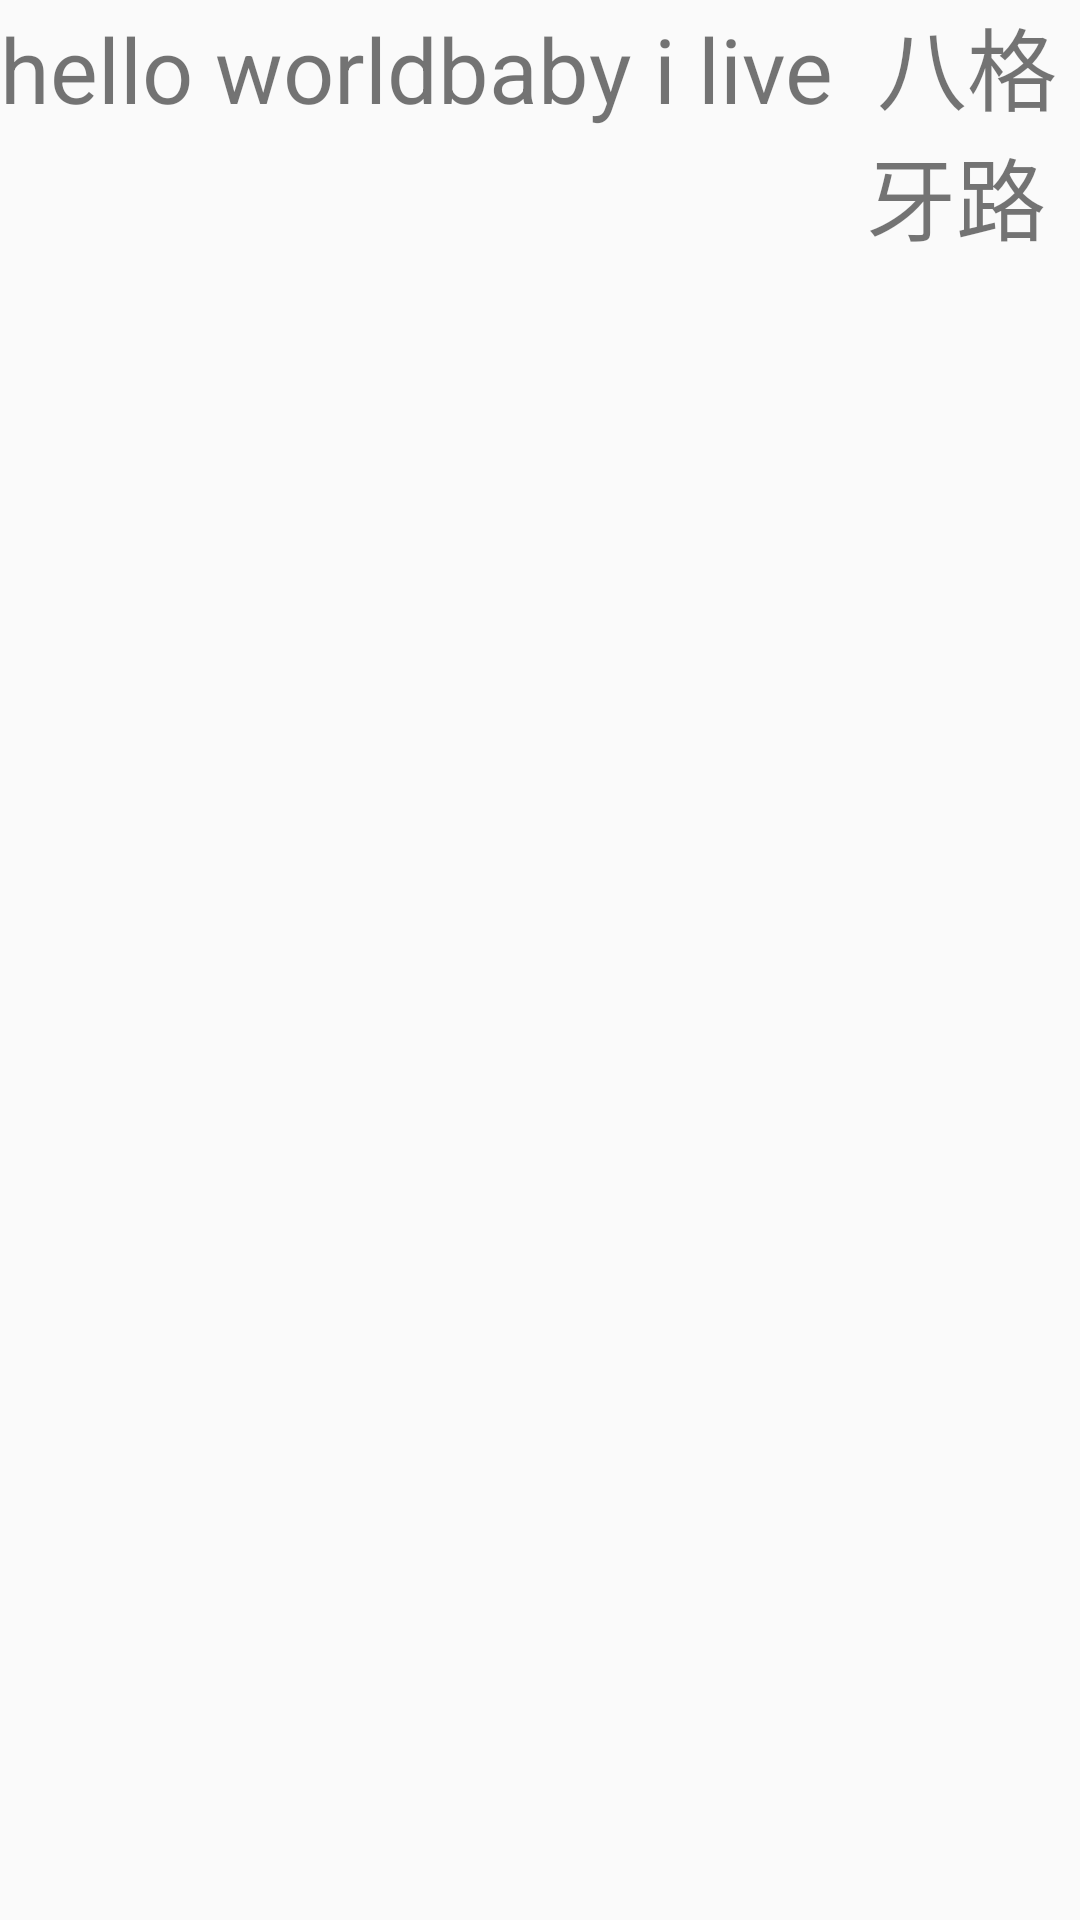

Write the Android layout XML for this screen, with the resource values it uses.
<!-- AndroidManifest.xml: application theme AppTheme -->
<!-- res/layout/activity_grid_view.xml -->
<?xml version="1.0" encoding="utf-8"?>
<LinearLayout xmlns:android="http://schemas.android.com/apk/res/android"
    android:layout_width="match_parent"
    android:layout_height="match_parent"
    android:orientation="vertical">
    <LinearLayout
        android:orientation="horizontal"
        android:layout_width="match_parent"
        android:layout_height="wrap_content">
        <TextView
            android:text="hello world"
            style="@style/iconStyle"
            android:layout_width="wrap_content"
            android:layout_height="wrap_content" />
        <TextView
            android:text="baby i live "
            style="@style/iconStyle"
            android:layout_width="wrap_content"
            android:layout_height="wrap_content" />
        <TextView
            android:text="八格牙路 "
            style="@style/iconStyle"
            android:layout_width="wrap_content"
            android:layout_height="wrap_content" />
    </LinearLayout>

<GridView
    android:id="@+id/gv_list"
    android:verticalSpacing="10dp"
    android:horizontalSpacing="10dp"
    android:columnWidth="90dp"
    android:layout_width="match_parent"
    android:layout_height="match_parent"></GridView>
</LinearLayout>
<!-- resources referenced by this layout -->
<resources>
  <style name="iconStyle">
          <item name="android:textSize">30sp</item>
          <item name="android:color">@color/colorAccent</item>
          <item name="android:drawablePadding">@dimen/fab_margin</item>
          <item name="android:gravity">center_horizontal</item>
          <item name="android:drawableTop">@drawable/ic_accessible_black_48dp</item>
      </style>
  <style name="AppTheme" parent="Theme.AppCompat.Light.DarkActionBar">
          
          <item name="colorPrimary">@color/colorPrimary</item>
          <item name="colorPrimaryDark">@color/colorPrimaryDark</item>
          <item name="colorAccent">@color/colorAccent</item>
      </style>
  <color name="colorAccent">#FF4081</color>
  <dimen name="fab_margin">16dp</dimen>
  <color name="colorPrimary">#3F51B5</color>
  <color name="colorPrimaryDark">#303F9F</color>
</resources>
